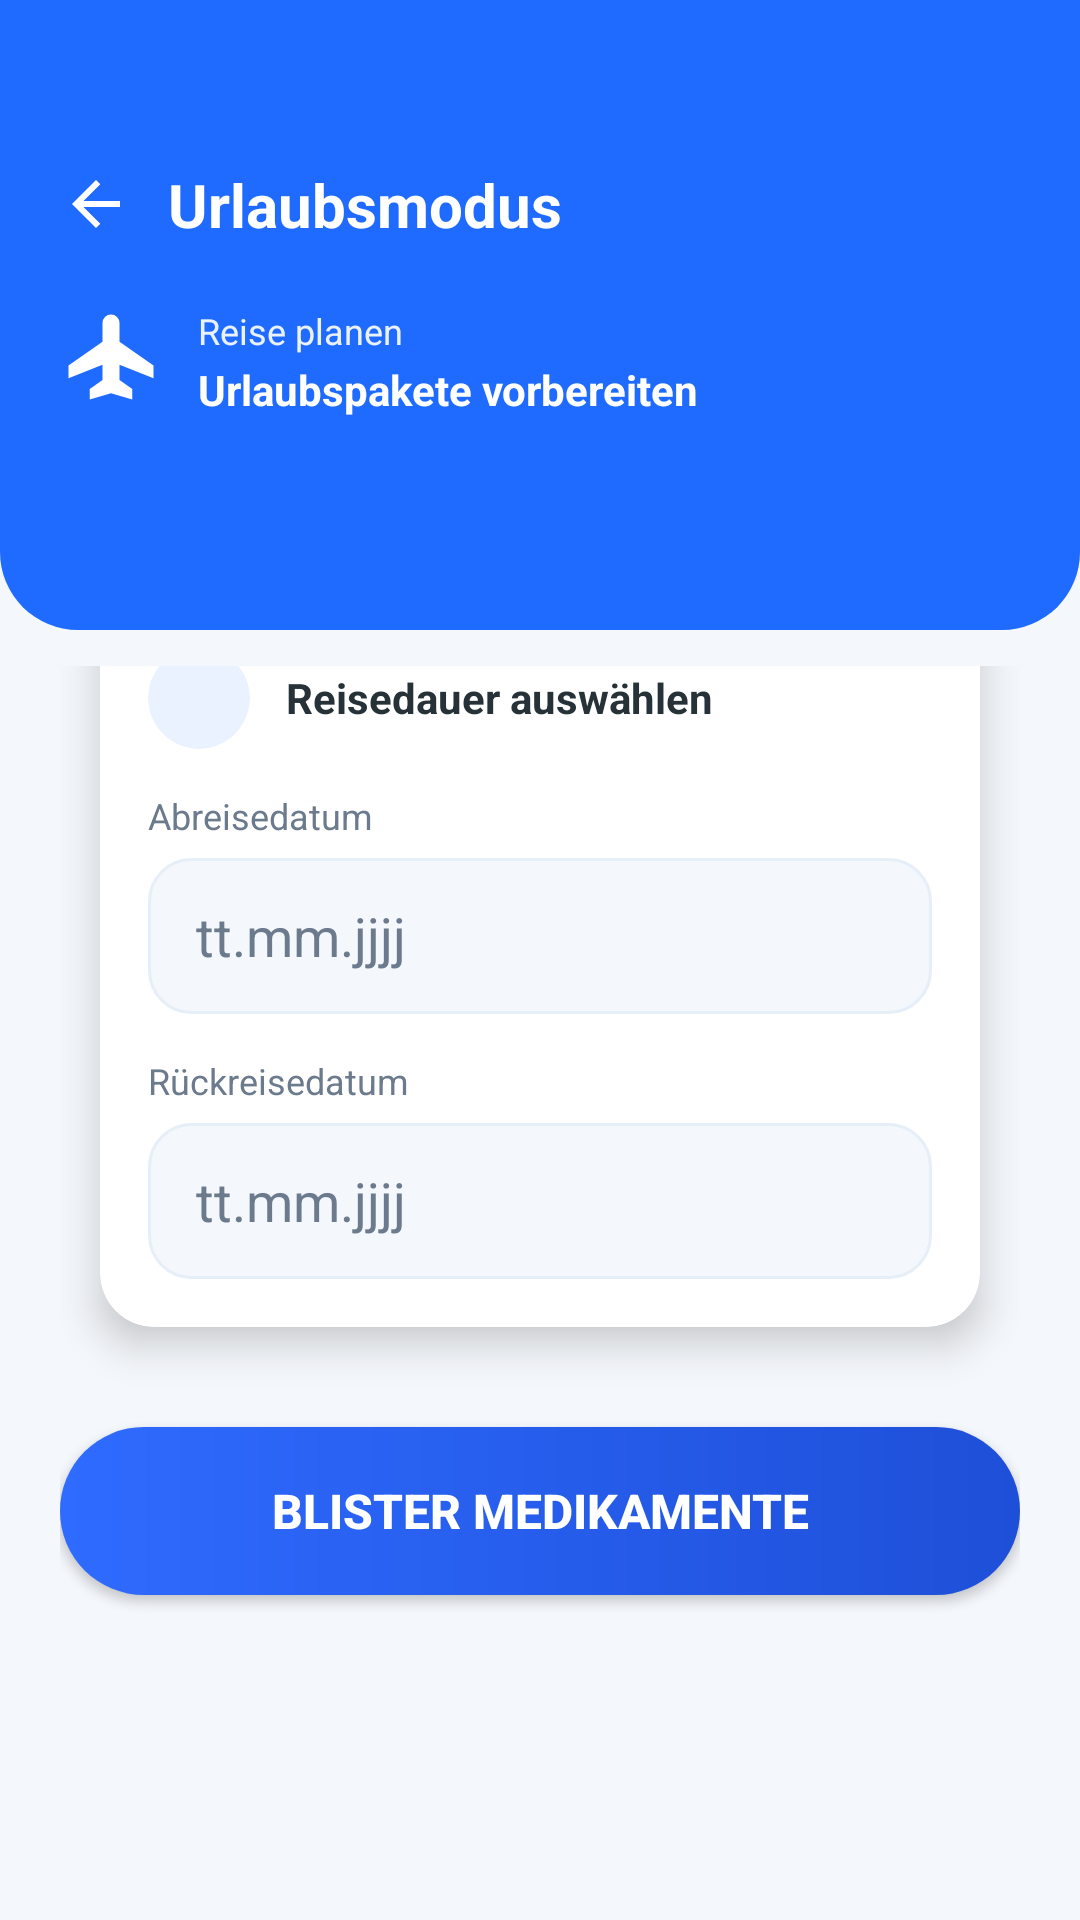

Android layout source for this screen:
<!-- AndroidManifest.xml: application theme Theme.AppCompat.Light.NoActionBar -->
<!-- res/layout/urlaub.xml -->
<?xml version="1.0" encoding="utf-8"?>
<androidx.constraintlayout.widget.ConstraintLayout
    xmlns:android="http://schemas.android.com/apk/res/android"
    xmlns:app="http://schemas.android.com/apk/res-auto"
    xmlns:tools="http://schemas.android.com/tools"
    android:layout_width="match_parent"
    android:layout_height="match_parent"
    android:background="#F4F7FB"
    tools:context=".Fenster_Urlaubsmodus">

    
    <View
        android:id="@+id/headerBlue"
        android:layout_width="0dp"
        android:layout_height="210dp"
        android:background="@drawable/bg_header_blue"
        app:layout_constraintTop_toTopOf="parent"
        app:layout_constraintStart_toStartOf="parent"
        app:layout_constraintEnd_toEndOf="parent"/>

    
    <ImageView
        android:id="@+id/btnBack"
        android:layout_width="24dp"
        android:layout_height="24dp"
        android:layout_marginStart="20dp"
        android:layout_marginTop="56dp"
        android:contentDescription="back"
        app:layout_constraintTop_toTopOf="parent"
        android:src="@drawable/asset_arrow_back"
        app:layout_constraintStart_toStartOf="parent"/>

    
    <TextView
        android:id="@+id/tvTitle"
        android:layout_width="wrap_content"
        android:layout_height="wrap_content"
        android:text="Urlaubsmodus"
        android:textColor="@android:color/white"
        android:textSize="20sp"
        android:textStyle="bold"
        android:layout_marginStart="12dp"
        app:layout_constraintStart_toEndOf="@id/btnBack"
        app:layout_constraintTop_toTopOf="@id/btnBack"
        app:layout_constraintBottom_toBottomOf="@id/btnBack"/>

    
    <ImageView
        android:id="@+id/ivPlane"
        android:layout_width="34dp"
        android:layout_height="34dp"
        android:layout_marginStart="20dp"
        android:layout_marginTop="22dp"
        android:contentDescription="plane"
        android:src="@drawable/asset_flight"
        app:layout_constraintTop_toBottomOf="@id/btnBack"
        app:layout_constraintStart_toStartOf="parent"/>

    <TextView
        android:id="@+id/tvSubtitleSmall"
        android:layout_width="wrap_content"
        android:layout_height="wrap_content"
        android:text="Reise planen"
        android:textColor="#EAF2FF"
        android:textSize="12sp"
        android:layout_marginStart="12dp"
        app:layout_constraintStart_toEndOf="@id/ivPlane"
        app:layout_constraintTop_toTopOf="@id/ivPlane"/>

    <TextView
        android:id="@+id/tvSubtitleBig"
        android:layout_width="wrap_content"
        android:layout_height="wrap_content"
        android:text="Urlaubspakete vorbereiten"
        android:textColor="@android:color/white"
        android:textSize="14sp"
        android:textStyle="bold"
        android:layout_marginStart="12dp"
        android:layout_marginTop="2dp"
        app:layout_constraintStart_toEndOf="@id/ivPlane"
        app:layout_constraintTop_toBottomOf="@id/tvSubtitleSmall"/>

    
    <androidx.core.widget.NestedScrollView
        android:id="@+id/scrollVacation"
        android:layout_width="0dp"
        android:layout_height="0dp"
        android:fillViewport="true"
        android:overScrollMode="never"
        app:layout_constraintTop_toBottomOf="@id/headerBlue"
        app:layout_constraintStart_toStartOf="parent"
        app:layout_constraintEnd_toEndOf="parent"
        app:layout_constraintBottom_toBottomOf="parent">

        <LinearLayout
            android:layout_width="match_parent"
            android:layout_height="wrap_content"
            android:orientation="vertical"
            android:paddingStart="20dp"
            android:paddingEnd="20dp"
            android:paddingTop="12dp"
            android:paddingBottom="16dp">

            
            <androidx.cardview.widget.CardView
                android:id="@+id/cardDates"
                android:layout_width="match_parent"
                android:layout_height="wrap_content"
                android:layout_marginTop="-40dp"
                app:cardBackgroundColor="@android:color/white"
                app:cardCornerRadius="18dp"
                app:cardElevation="8dp"
                app:cardUseCompatPadding="true">

                <LinearLayout
                    android:layout_width="match_parent"
                    android:layout_height="wrap_content"
                    android:orientation="vertical"
                    android:padding="16dp">

                    
                    <LinearLayout
                        android:layout_width="match_parent"
                        android:layout_height="wrap_content"
                        android:orientation="horizontal"
                        android:gravity="center_vertical">

                        <androidx.cardview.widget.CardView
                            android:layout_width="34dp"
                            android:layout_height="34dp"
                            app:cardBackgroundColor="#EAF2FF"
                            app:cardCornerRadius="17dp"
                            app:cardElevation="0dp">

                            
                            <ImageView
                                android:id="@+id/ivCalendar"
                                android:layout_width="match_parent"
                                android:layout_height="match_parent"
                                android:contentDescription="calendar"/>
                        </androidx.cardview.widget.CardView>

                        <TextView
                            android:layout_width="wrap_content"
                            android:layout_height="wrap_content"
                            android:layout_marginStart="12dp"
                            android:text="Reisedauer auswählen"
                            android:textColor="#263238"
                            android:textStyle="bold"
                            android:textSize="14sp"/>
                    </LinearLayout>

                    <View
                        android:layout_width="match_parent"
                        android:layout_height="14dp"/>

                    
                    <TextView
                        android:layout_width="wrap_content"
                        android:layout_height="wrap_content"
                        android:text="Abreisedatum"
                        android:textColor="#6B7A8C"
                        android:textSize="12sp"
                        android:layout_marginBottom="6dp"/>

                    <EditText
                        android:id="@+id/etAbreise"
                        android:layout_width="match_parent"
                        android:layout_height="52dp"
                        android:background="@drawable/thm_input_light"
                        android:hint="tt.mm.jjjj"
                        android:inputType="date"
                        android:paddingStart="16dp"
                        android:paddingEnd="16dp"
                        android:textColor="#263238"
                        android:textColorHint="#6B7A8C"/>

                    <View
                        android:layout_width="match_parent"
                        android:layout_height="14dp"/>

                    
                    <TextView
                        android:layout_width="wrap_content"
                        android:layout_height="wrap_content"
                        android:text="Rückreisedatum"
                        android:textColor="#6B7A8C"
                        android:textSize="12sp"
                        android:layout_marginBottom="6dp"/>

                    <EditText
                        android:id="@+id/etRueckreise"
                        android:layout_width="match_parent"
                        android:layout_height="52dp"
                        android:background="@drawable/thm_input_light"
                        android:hint="tt.mm.jjjj"
                        android:inputType="date"
                        android:paddingStart="16dp"
                        android:paddingEnd="16dp"
                        android:textColor="#263238"
                        android:textColorHint="#6B7A8C"/>

                </LinearLayout>
            </androidx.cardview.widget.CardView>

            

            
            <Button
                android:id="@+id/btnWeiter"
                android:layout_width="match_parent"
                android:layout_height="56dp"
                android:layout_marginTop="16dp"
                android:background="@drawable/bg_button_blue_gradient"
                app:backgroundTint="@null"
                android:text="Blister Medikamente"
                android:textColor="@android:color/white"
                android:textStyle="bold"
                android:textSize="16sp"/>

        </LinearLayout>
    </androidx.core.widget.NestedScrollView>

</androidx.constraintlayout.widget.ConstraintLayout>
<!-- resources referenced by this layout -->
<resources>
  <!-- drawable asset_arrow_back (drawable) -->
  <vector xmlns:android="http://schemas.android.com/apk/res/android" android:autoMirrored="true" android:height="24dp" android:tint="#FFFFFF" android:viewportHeight="960" android:viewportWidth="960" android:width="24dp">
  
      <path android:fillColor="@android:color/white" android:pathData="M313,520L537,744L480,800L160,480L480,160L537,216L313,440L800,440L800,520L313,520Z"/>
  
  </vector>
  <!-- drawable asset_flight (drawable) -->
  <vector xmlns:android="http://schemas.android.com/apk/res/android" android:height="24dp" android:tint="#FFFFFF" android:viewportHeight="960" android:viewportWidth="960" android:width="24dp">
  
      <path android:fillColor="@android:color/white" android:pathData="M280,880L280,780L400,696L400,552L80,680L80,560L400,336L400,160Q400,127 423.5,103.5Q447,80 480,80Q513,80 536.5,103.5Q560,127 560,160L560,336L880,560L880,680L560,552L560,696L680,780L680,880L480,820L280,880Z"/>
  
  </vector>
  <!-- drawable bg_button_blue_gradient (drawable) -->
  <?xml version="1.0" encoding="utf-8"?>
  <shape xmlns:android="http://schemas.android.com/apk/res/android">
  
      <gradient
          android:startColor="#2F6BFF"
          android:endColor="#1E4FD8"
          android:angle="0"/>
  
      <corners android:radius="28dp"/>
  
  </shape>
  <!-- drawable bg_header_blue (drawable) -->
  <?xml version="1.0" encoding="utf-8"?>
  <shape xmlns:android="http://schemas.android.com/apk/res/android">
  
      
      <solid android:color="#1F6BFF" />
  
      
      <corners
          android:bottomLeftRadius="26dp"
          android:bottomRightRadius="26dp"
          android:topLeftRadius="0dp"
          android:topRightRadius="0dp" />
  
  </shape>
  <!-- drawable thm_input_light (drawable) -->
  <?xml version="1.0" encoding="utf-8"?>
  <shape xmlns:android="http://schemas.android.com/apk/res/android">
      <solid android:color="#F4F7FB"/>
      <corners android:radius="14dp"/>
      <stroke android:width="1dp" android:color="#E6EEF8"/>
  </shape>
</resources>
